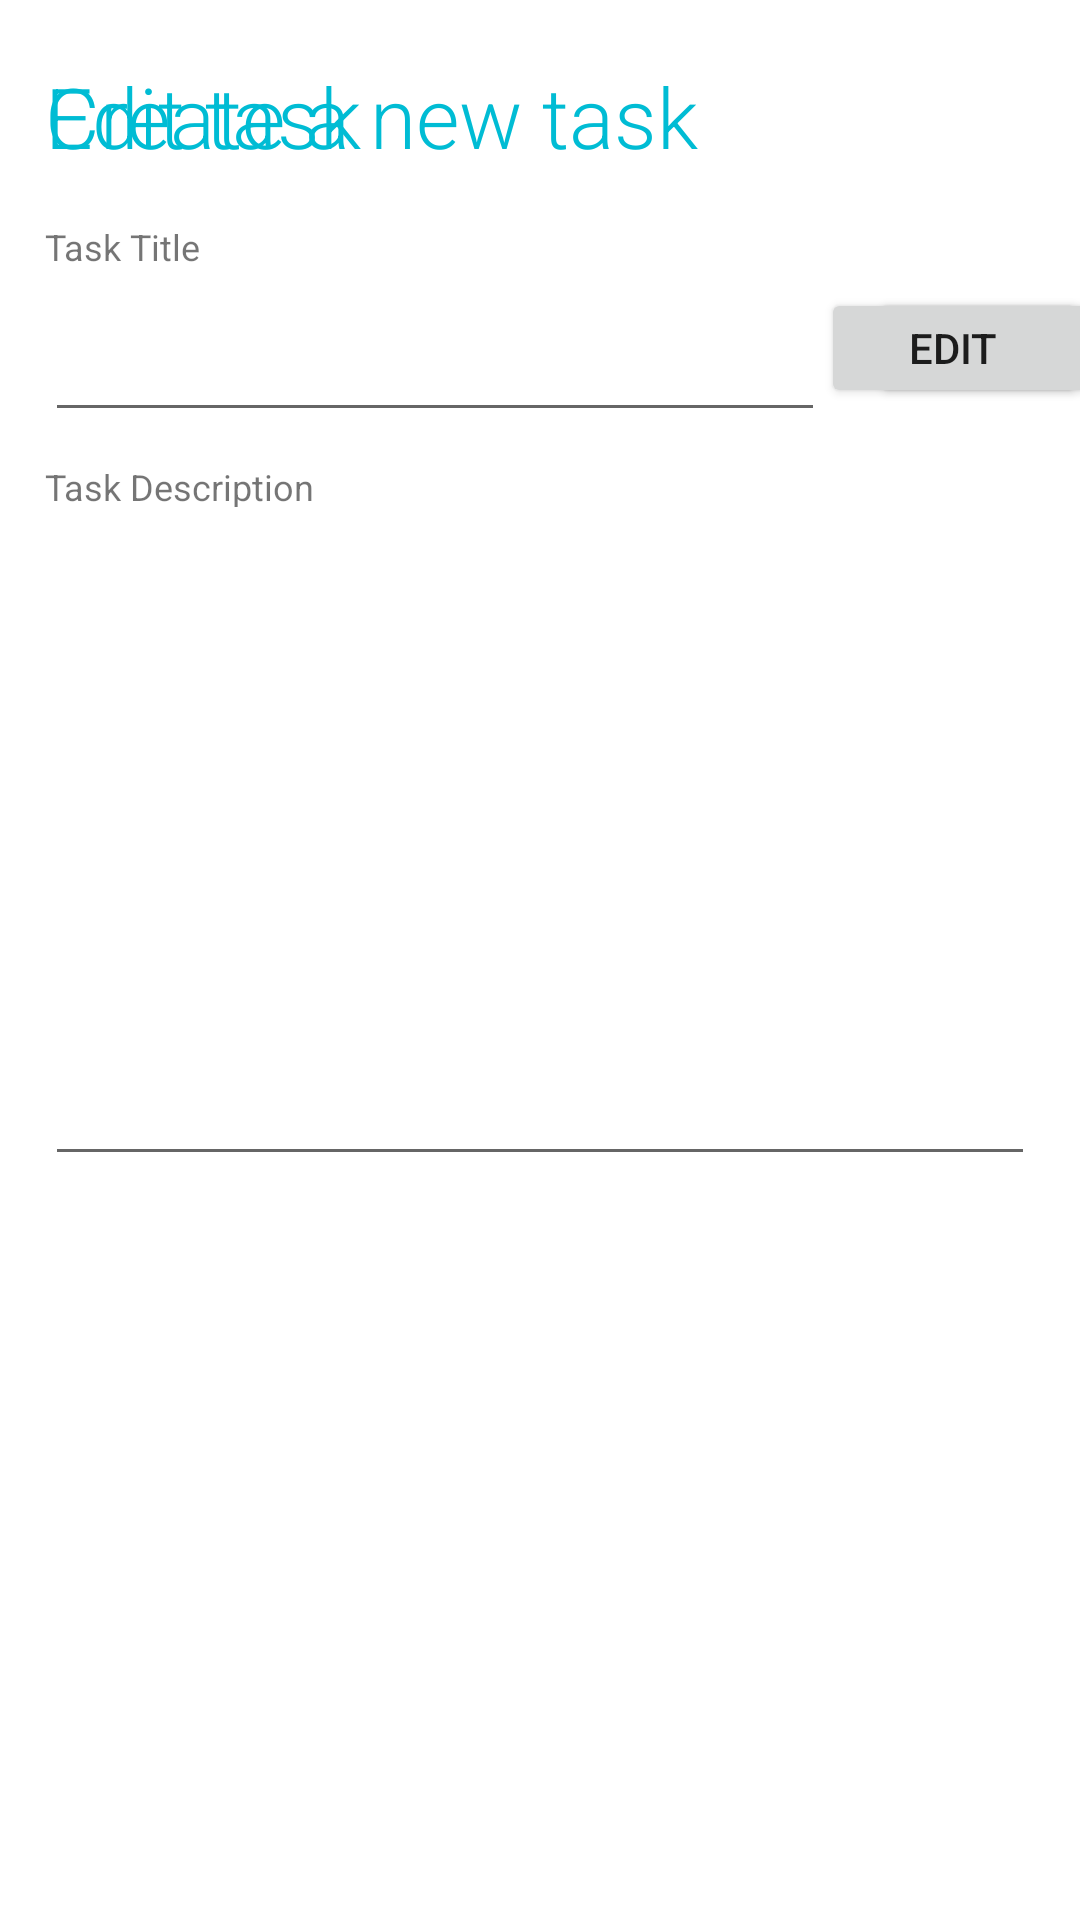

Android layout source for this screen:
<!-- AndroidManifest.xml: application theme Theme.ToDoApp -->
<!-- res/layout/activity_details.xml -->
<?xml version="1.0" encoding="utf-8"?>
<androidx.constraintlayout.widget.ConstraintLayout xmlns:android="http://schemas.android.com/apk/res/android"
    xmlns:app="http://schemas.android.com/apk/res-auto"
    xmlns:tools="http://schemas.android.com/tools"
    android:layout_width="match_parent"
    android:layout_height="match_parent"
    tools:context=".Task">

    <TextView
        android:id="@+id/saveText"
        android:layout_width="match_parent"
        android:layout_height="0dp"
        android:layout_marginStart="15dp"
        android:layout_marginTop="20dp"
        android:layout_marginEnd="15dp"
        android:fontFamily="sans-serif-light"
        android:text="@string/create_a_new_task"
        android:textColor="#00BCD4"
        android:textSize="28sp"
        app:layout_constraintEnd_toEndOf="parent"
        app:layout_constraintStart_toStartOf="parent"
        app:layout_constraintTop_toTopOf="parent" />


    <TextView
        android:id="@+id/editText"
        android:layout_width="match_parent"
        android:layout_height="39dp"
        android:layout_marginStart="15dp"
        android:layout_marginTop="20dp"
        android:layout_marginEnd="15dp"
        android:fontFamily="sans-serif-light"
        android:text="Edit task"
        android:textColor="#00BCD4"
        android:textSize="28sp"
        app:layout_constraintEnd_toEndOf="parent"
        app:layout_constraintStart_toStartOf="parent"
        app:layout_constraintTop_toTopOf="parent" />

    <EditText
        android:id="@+id/taskTitle"
        android:layout_width="260dp"
        android:layout_height="45dp"

        android:layout_marginStart="15dp"
        android:layout_marginTop="10dp"

        app:layout_constraintStart_toStartOf="parent"
        app:layout_constraintTop_toBottomOf="@+id/textView2"
        tools:ignore="TouchTargetSizeCheck,SpeakableTextPresentCheck" />


    <Button
        android:id="@+id/saveButton"
        android:layout_width="wrap_content"
        android:layout_height="40dp"
        android:layout_marginStart="15dp"
        android:layout_marginTop="7dp"
        android:onClick="saveButton"
        android:text="@string/save"
        app:layout_constraintStart_toEndOf="@+id/taskTitle"
        app:layout_constraintTop_toBottomOf="@+id/textView2"
        tools:ignore="TouchTargetSizeCheck" />

    <Button
        android:id="@+id/editButton"
        android:layout_width="wrap_content"
        android:layout_height="40dp"
        android:layout_marginStart="15dp"
        android:layout_marginTop="7dp"
        android:layout_marginEnd="15dp"
        android:onClick="editButton"
        android:text="Edit"
        app:layout_constraintEnd_toEndOf="parent"
        app:layout_constraintStart_toEndOf="@+id/taskTitle"
        app:layout_constraintTop_toBottomOf="@+id/textView2"
        tools:ignore="TouchTargetSizeCheck" />

    <TextView
        android:id="@+id/textView2"
        android:layout_width="match_parent"
        android:layout_height="15dp"
        android:layout_marginStart="15dp"
        android:layout_marginTop="15dp"
        android:layout_marginEnd="15dp"
        android:text="@string/task_title"
        android:textSize="12sp"
        app:layout_constraintEnd_toEndOf="parent"
        app:layout_constraintStart_toStartOf="parent"
        app:layout_constraintTop_toBottomOf="@+id/editText" />

    <EditText
        android:id="@+id/taskDes"
        android:layout_width="match_parent"
        android:layout_height="210dp"
        android:layout_marginStart="15dp"
        android:layout_marginTop="13dp"
        android:layout_marginEnd="15dp"
        android:gravity="start|top"
        app:layout_constraintEnd_toEndOf="parent"
        app:layout_constraintStart_toStartOf="parent"
        app:layout_constraintTop_toBottomOf="@+id/textView3"/>

    <TextView
        android:id="@+id/textView3"
        android:layout_width="match_parent"
        android:layout_height="15dp"
        android:layout_marginStart="15dp"
        android:layout_marginTop="10dp"
        android:layout_marginEnd="15dp"
        android:text="@string/task_description"
        android:textSize="12sp"
        app:layout_constraintEnd_toEndOf="parent"
        app:layout_constraintStart_toStartOf="parent"
        app:layout_constraintTop_toBottomOf="@+id/taskTitle" />


</androidx.constraintlayout.widget.ConstraintLayout>
<!-- resources referenced by this layout -->
<resources>
  <string name="create_a_new_task">Create a new task</string>
  <string name="save">Save</string>
  <string name="task_description">Task Description</string>
  <string name="task_title">Task Title</string>
  <style name="Theme.ToDoApp" parent="Theme.MaterialComponents.DayNight.DarkActionBar">
          
          <item name="colorPrimary">#00BCD4</item>
          <item name="colorPrimaryVariant">@color/black</item>
          <item name="colorOnPrimary">@color/white</item>
          
          <item name="colorSecondary">@color/teal_200</item>
          <item name="colorSecondaryVariant">@color/teal_700</item>
          <item name="colorOnSecondary">@color/black</item>
          
          <item name="android:statusBarColor" tools:targetApi="l">?attr/colorPrimaryVariant</item>
          <item name="android:navigationBarColor">#00BCD4</item>
          
      </style>
  <!-- not gathered from this repository: default colours our renderer supplied (Android Studio template values) -->
  <color name="teal_200">#FF03DAC5</color>
  <color name="teal_700">#FF018786</color>
  <color name="black">#FF000000</color>
  <color name="white">#FFFFFFFF</color>
</resources>
